Run: headless pygame with SDL's dummy video driver; simulated clock (each Clock.tick advances the game by its frame time, no real sleeping); random seed 0; keys injected as events and as key.get_pressed() state; no mouse input.
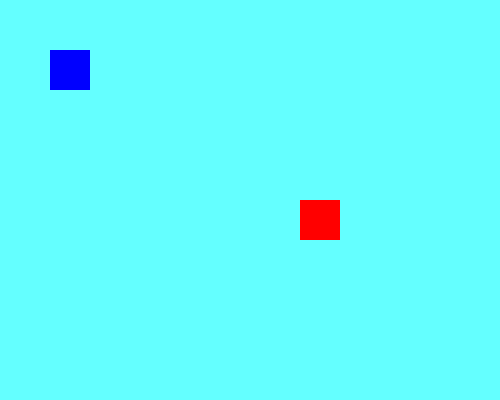
Frame 1 of 4 · flips 1–60 · no input
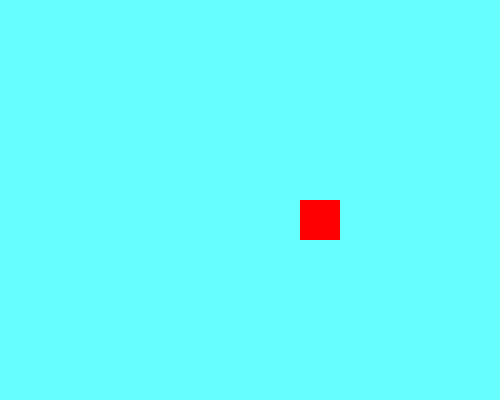
Frame 2 of 4 · flips 61–180 · tapped SPACE, RETURN · held RIGHT (→), D
Frame 3 of 4 · flips 181–300 · held DOWN (↓), S · screen unchanged from frame 2, image omitted
Frame 4 of 4 · flips 301–420 · held LEFT (←), A, UP (↑), W · screen same as frame 1, image omitted

The pygame program that drew these frames:

import pygame
import sys

# Initialize pygame
pygame.init()

# Create game screen
SCREEN_WIDTH, SCREEN_HEIGHT = 500, 400
screen = pygame.display.set_mode((SCREEN_WIDTH, SCREEN_HEIGHT))
pygame.display.set_caption("Two Sprites Game")

# Colors
WHITE = (100, 255, 255)
BLUE = (0, 0, 255)
RED = (255, 0, 0)

# Sprite sizes
SPRITE_WIDTH, SPRITE_HEIGHT = 40, 40

# Sprite positions
sprite1_x, sprite1_y = 50, 50      # controllable sprite
sprite2_x, sprite2_y = 300, 200    # static sprite

# Movement speed
speed = 5

# Clock
clock = pygame.time.Clock()

# Game loop
running = True
while running:
    for event in pygame.event.get():
        if event.type == pygame.QUIT:
            running = False

    # Key controls for sprite1
    keys = pygame.key.get_pressed()
    if keys[pygame.K_LEFT]:
        sprite1_x -= speed
    if keys[pygame.K_RIGHT]:
        sprite1_x += speed
    if keys[pygame.K_UP]:
        sprite1_y -= speed
    if keys[pygame.K_DOWN]:
        sprite1_y += speed

    # Fill background
    screen.fill(WHITE)

    # Draw sprites
    pygame.draw.rect(screen, BLUE, (sprite1_x, sprite1_y, SPRITE_WIDTH, SPRITE_HEIGHT))
    pygame.draw.rect(screen, RED, (sprite2_x, sprite2_y, SPRITE_WIDTH, SPRITE_HEIGHT))

    # Update display
    pygame.display.update()
    clock.tick(60)

pygame.quit()
sys.exit()
